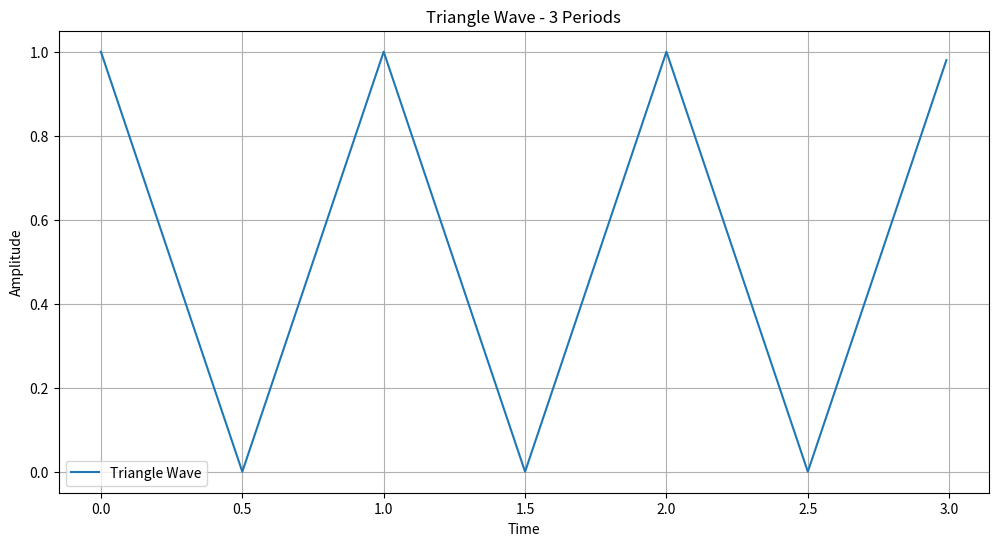

Recreate this plot in Python.

import numpy as np
import matplotlib.pyplot as plt

fs=100.0
t_period=1.0
t_duration=3*t_period
amplitude=1.0
offset=0.0

t=np.arange(0,t_duration,1/fs)

signal=amplitude*np.abs(2*(t% t_period- t_period/2))+offset
#print (signal)
# Plotting
plt.figure(figsize=(12,6))
plt.plot(t, signal, label='Triangle Wave')
plt.title('Triangle Wave - 3 Periods')
plt.xlabel('Time')
plt.ylabel('Amplitude')
plt.legend()
plt.grid(True)
plt.show()
